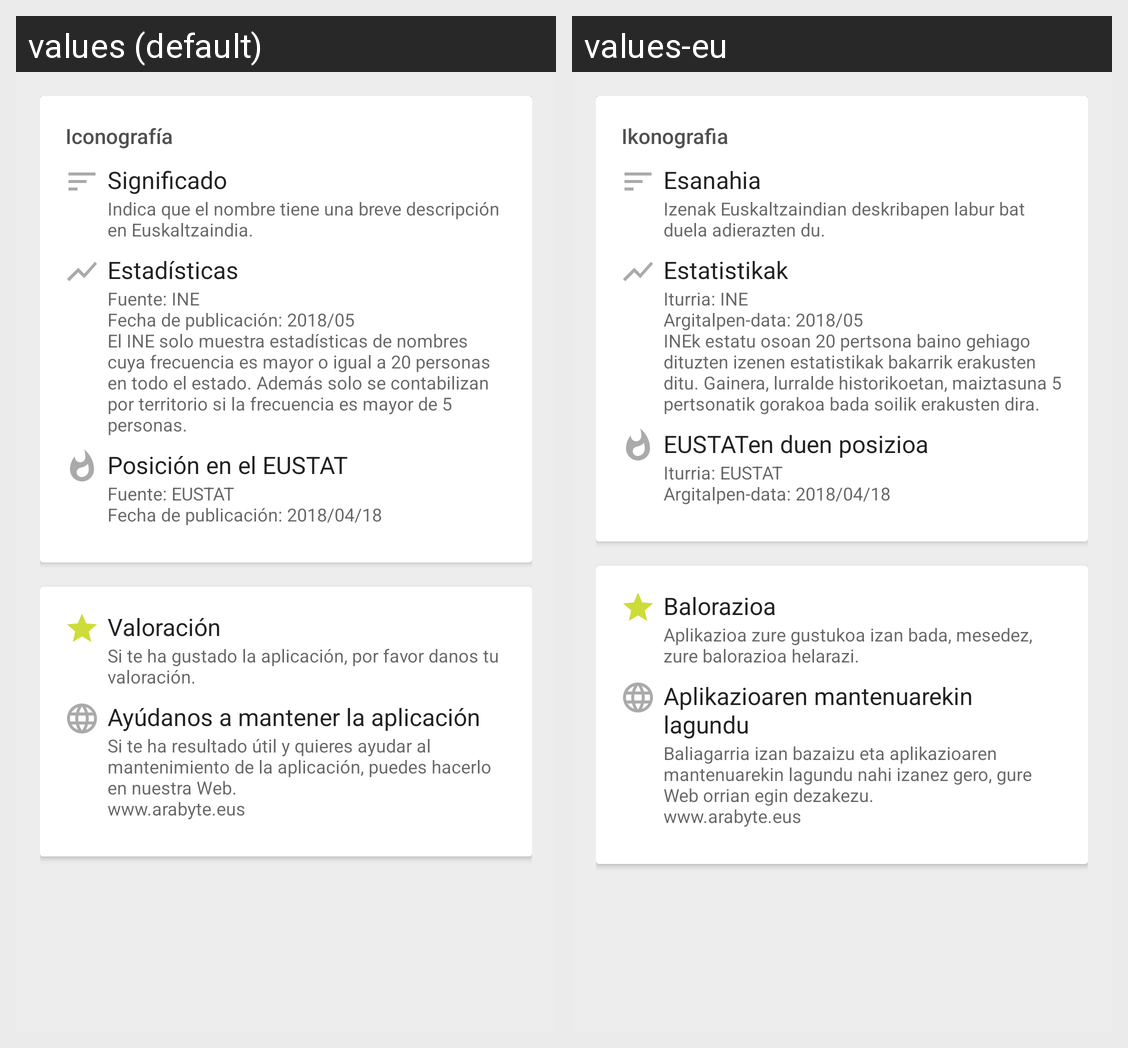

Here is an Android app screen in its default locale and in the app's own translations. Write out the translated-string differences for the strings that appear on this screen.
Android screen res/layout/content_about.xml rendered under 2 locales, left to right: values (default), values-eu. Device: Nexus 5 (rendered at 1080×1920; each locale shown at half size, 540×960, under a caption strip naming it); theme AppTheme.
Strings drawn on this screen, with the default value and each locale's value (text and hints the layout hard-codes, and strings that could not be matched under every locale, appear in the picture but are not listed):

legend
  values: Iconografía
  values-eu: Ikonografia

description
  values: Significado
  values-eu: Esanahia

description_explain
  values: Indica que el nombre tiene una breve descripción en Euskaltzaindia.
  values-eu: Izenak Euskaltzaindian deskribapen labur bat duela adierazten du.

stadistics
  values: Estadísticas
  values-eu: Estatistikak

stadistics_explain
  values: Fuente: INE 
      Fecha de publicación: 2018/05
      El INE solo muestra estadísticas de nombres cuya frecuencia es mayor o igual a 20 personas en todo el estado. Además solo se contabilizan por territorio si la frecuencia es mayor de 5 personas.
  values-eu: Iturria: INE 
      Argitalpen-data: 2018/05
      INEk estatu osoan 20 pertsona baino gehiago dituzten izenen estatistikak bakarrik erakusten ditu. Gainera, lurralde historikoetan, maiztasuna 5 pertsonatik gorakoa bada soilik erakusten dira.

eustat
  values: Posición en el EUSTAT
  values-eu: EUSTATen duen posizioa

eustat_explain
  values: Fuente: EUSTAT 
      Fecha de publicación: 2018/04/18
  values-eu: Iturria: EUSTAT 
      Argitalpen-data: 2018/04/18

rate_label
  values: Valoración
  values-eu: Balorazioa

rate_text
  values: Si te ha gustado la aplicación, por favor danos tu valoración.
  values-eu: Aplikazioa zure gustukoa izan bada, mesedez, zure balorazioa helarazi.

app_url_label
  values: Ayúdanos a mantener la aplicación
  values-eu: Aplikazioaren mantenuarekin lagundu

app_url_text
  values: Si te ha resultado útil y quieres ayudar al mantenimiento de la aplicación, puedes hacerlo en nuestra Web.
      www.arabyte.eus
  values-eu: Baliagarria izan bazaizu eta aplikazioaren mantenuarekin lagundu nahi izanez gero, gure Web orrian egin dezakezu.
      www.arabyte.eus
